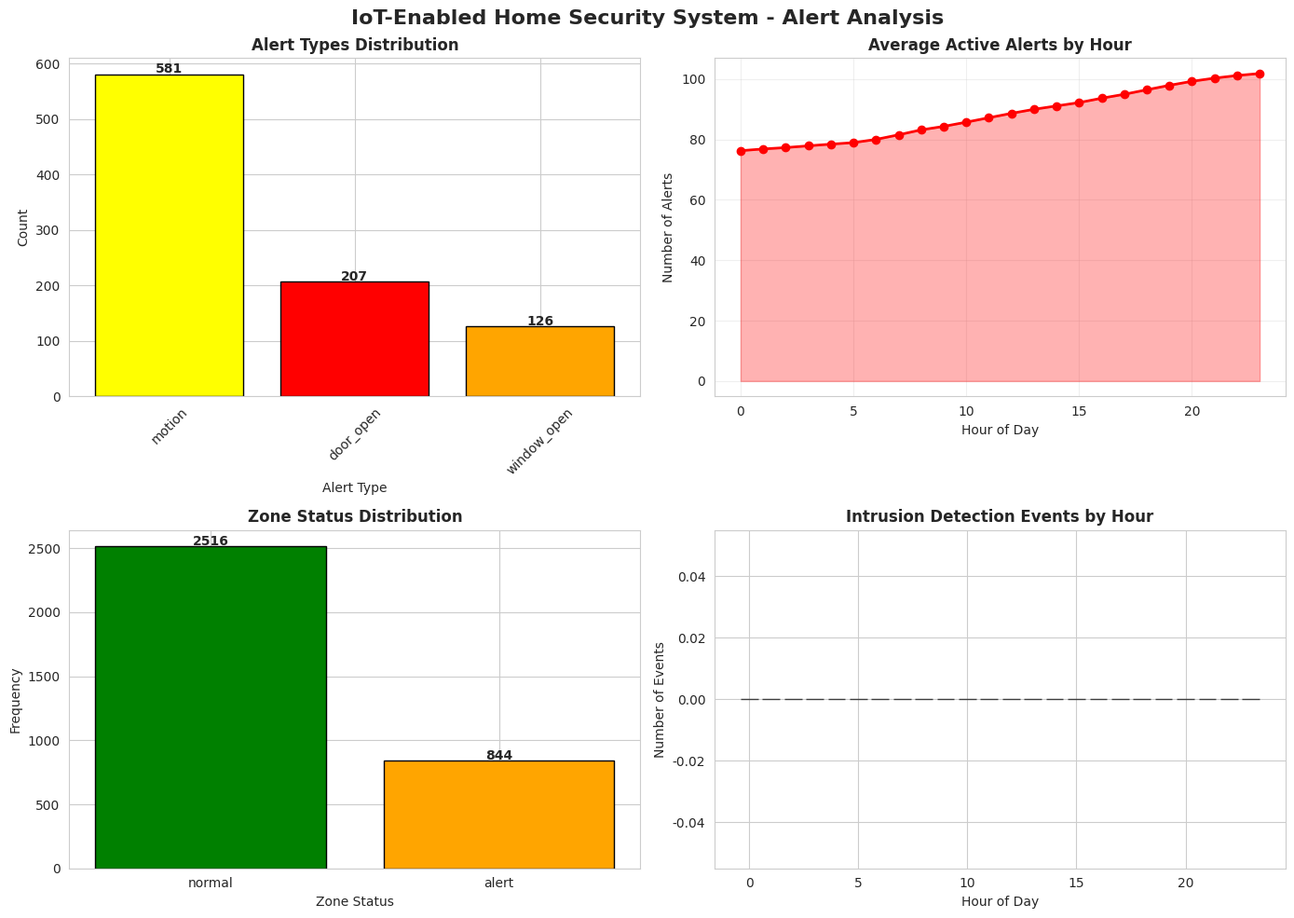

This figure's Python source: (Note: this script raises an exception after producing the figure.)
"""
IoT-Enabled Home Security and Intrusion Detection System
Using Motion Sensors and Instant Alert Notifications
"""

import numpy as np
import pandas as pd
import matplotlib.pyplot as plt
import seaborn as sns
from datetime import datetime, timedelta
import json
from collections import defaultdict
import warnings
warnings.filterwarnings('ignore')

# Set style for better visualizations
sns.set_style("whitegrid")
plt.rcParams['figure.figsize'] = (12, 7)
plt.rcParams['font.size'] = 10

class PIRMotionSensor:
    """Simulates Passive Infrared (PIR) motion sensor for intrusion detection"""
    
    def __init__(self, sensor_id, location, sensitivity=0.85, false_positive_rate=0.05):
        self.sensor_id = sensor_id
        self.location = location
        self.sensitivity = sensitivity  # 0-1, higher = more sensitive
        self.false_positive_rate = false_positive_rate
        self.current_state = False  # True if motion detected
        self.measurement_history = []
        self.last_detection_time = None
        self.total_detections = 0
        
    def detect_motion(self, actual_motion, current_time, environmental_noise=0):
        """
        Detect motion with realistic sensor characteristics
        actual_motion: boolean indicating if motion is actually present
        environmental_noise: noise level (0-1) affecting detection accuracy
        Returns: detected_motion (boolean)
        """
        # Calculate detection probability based on sensitivity and noise
        detection_probability = self.sensitivity * (1 - environmental_noise * 0.3)
        
        if actual_motion:
            # Probability of detecting actual motion
            detected = np.random.random() < detection_probability
        else:
            # Probability of false positive
            detected = np.random.random() < self.false_positive_rate
        
        self.current_state = detected
        
        if detected:
            self.last_detection_time = current_time
            self.total_detections += 1
        
        self.measurement_history.append({
            'timestamp': current_time,
            'actual_motion': actual_motion,
            'detected_motion': detected,
            'sensor_id': self.sensor_id,
            'location': self.location
        })
        
        return detected


class DoorWindowSensor:
    """Simulates magnetic door/window sensors for entry point monitoring"""
    
    def __init__(self, sensor_id, location, sensor_type='door'):
        self.sensor_id = sensor_id
        self.location = location
        self.sensor_type = sensor_type  # 'door' or 'window'
        self.is_open = False
        self.measurement_history = []
        self.last_change_time = None
        self.total_open_events = 0
        
    def check_status(self, actual_status, current_time):
        """
        Check door/window status
        actual_status: boolean indicating if door/window is open
        Returns: detected_status (boolean)
        """
        # Door/window sensors are highly accurate (99.9%)
        detected_status = actual_status if np.random.random() > 0.001 else not actual_status
        
        if detected_status != self.is_open:
            self.last_change_time = current_time
            if detected_status:
                self.total_open_events += 1
        
        self.is_open = detected_status
        
        self.measurement_history.append({
            'timestamp': current_time,
            'status': detected_status,
            'sensor_id': self.sensor_id,
            'location': self.location,
            'type': self.sensor_type
        })
        
        return detected_status


class SecurityAlert:
    """Manages security alerts and notifications"""
    
    def __init__(self, alert_threshold=1, critical_threshold=3):
        self.alert_threshold = alert_threshold  # number of simultaneous alerts
        self.critical_threshold = critical_threshold
        self.alerts = []
        self.alert_history = []
        
    def generate_alert(self, sensor_id, location, alert_type, current_time, severity='medium'):
        """
        Generate a security alert
        alert_type: 'motion', 'door_open', 'window_open', 'unauthorized_entry'
        severity: 'low', 'medium', 'high', 'critical'
        """
        alert = {
            'timestamp': current_time,
            'sensor_id': sensor_id,
            'location': location,
            'alert_type': alert_type,
            'severity': severity,
            'message': f"{alert_type.upper()} detected at {location} by {sensor_id}"
        }
        
        self.alerts.append(alert)
        self.alert_history.append(alert)
        
        return alert


class SecurityZone:
    """Represents a security zone (room) with multiple sensors"""
    
    def __init__(self, zone_id, zone_name, zone_type='room'):
        self.zone_id = zone_id
        self.zone_name = zone_name
        self.zone_type = zone_type  # 'room', 'hallway', 'entrance'
        self.motion_sensors = {}
        self.door_sensors = {}
        self.window_sensors = {}
        self.alert_manager = SecurityAlert()
        self.zone_status = 'normal'  # normal, warning, alert, critical
        self.intrusion_detected = False
        self.last_alert_time = None
        
    def add_motion_sensor(self, sensor_id, location):
        """Add a motion sensor to the zone"""
        self.motion_sensors[sensor_id] = PIRMotionSensor(sensor_id, location)
        
    def add_door_sensor(self, sensor_id, location):
        """Add a door sensor to the zone"""
        self.door_sensors[sensor_id] = DoorWindowSensor(sensor_id, location, 'door')
        
    def add_window_sensor(self, sensor_id, location):
        """Add a window sensor to the zone"""
        self.window_sensors[sensor_id] = DoorWindowSensor(sensor_id, location, 'window')
        
    def evaluate_zone_security(self, current_time):
        """Evaluate overall zone security status"""
        active_alerts = len([a for a in self.alert_manager.alerts if 
                           (current_time - a['timestamp']).total_seconds() < 300])
        
        if active_alerts >= self.alert_manager.critical_threshold:
            self.zone_status = 'critical'
            self.intrusion_detected = True
        elif active_alerts >= self.alert_manager.alert_threshold:
            self.zone_status = 'alert'
        else:
            self.zone_status = 'normal'
            self.intrusion_detected = False


class HomeSecuritySystem:
    """Main system managing home security and intrusion detection"""
    
    def __init__(self, home_name='Smart Home'):
        self.home_name = home_name
        self.zones = {}
        self.system_status = 'armed'  # armed, disarmed
        self.daily_statistics = []
        self.all_alerts = []
        
    def add_zone(self, zone_id, zone_name, zone_type='room'):
        """Add a security zone to the system"""
        self.zones[zone_id] = SecurityZone(zone_id, zone_name, zone_type)
        
    def simulate_day(self, date=None, num_intervals=96):
        """
        Simulate a full day with 15-minute intervals (96 intervals in 24 hours)
        """
        if date is None:
            date = datetime.now().date()
        
        daily_data = []
        total_alerts = 0
        intrusion_attempts = 0
        
        for interval in range(num_intervals):
            quarter_hour = (interval * 15) / 60  # Convert interval to hours
            hour = int(quarter_hour)
            minutes = int((quarter_hour % 1) * 60)
            
            current_time = datetime.combine(date, datetime.min.time()) + timedelta(hours=quarter_hour)
            
            for zone_id, zone in self.zones.items():
                # Simulate motion patterns
                actual_motion = self._generate_motion_pattern(zone.zone_type, hour)
                
                # Simulate door/window activity
                door_open = self._generate_door_pattern(hour)
                window_open = self._generate_window_pattern(hour)
                
                # Process motion sensors
                for sensor_id, sensor in zone.motion_sensors.items():
                    detected_motion = sensor.detect_motion(actual_motion, current_time)
                    
                    if detected_motion and self.system_status == 'armed':
                        alert = zone.alert_manager.generate_alert(
                            sensor_id, zone.zone_name, 'motion', current_time, 'medium'
                        )
                        total_alerts += 1
                        self.all_alerts.append(alert)
                
                # Process door sensors
                for sensor_id, sensor in zone.door_sensors.items():
                    status = sensor.check_status(door_open, current_time)
                    
                    if status and self.system_status == 'armed':
                        alert = zone.alert_manager.generate_alert(
                            sensor_id, zone.zone_name, 'door_open', current_time, 'high'
                        )
                        total_alerts += 1
                        intrusion_attempts += 1
                        self.all_alerts.append(alert)
                
                # Process window sensors
                for sensor_id, sensor in zone.window_sensors.items():
                    status = sensor.check_status(window_open, current_time)
                    
                    if status and self.system_status == 'armed':
                        alert = zone.alert_manager.generate_alert(
                            sensor_id, zone.zone_name, 'window_open', current_time, 'high'
                        )
                        total_alerts += 1
                        intrusion_attempts += 1
                        self.all_alerts.append(alert)
                
                # Evaluate zone security
                zone.evaluate_zone_security(current_time)
                
                daily_data.append({
                    'date': date,
                    'time': f"{hour:02d}:{minutes:02d}",
                    'hour': hour,
                    'zone_id': zone_id,
                    'zone_name': zone.zone_name,
                    'zone_type': zone.zone_type,
                    'zone_status': zone.zone_status,
                    'motion_detected': actual_motion,
                    'door_open': door_open,
                    'window_open': window_open,
                    'intrusion_detected': zone.intrusion_detected,
                    'active_alerts': len(zone.alert_manager.alerts)
                })
        
        self.daily_statistics.append({
            'date': date,
            'total_alerts': total_alerts,
            'intrusion_attempts': intrusion_attempts,
            'num_zones': len(self.zones),
            'system_status': self.system_status
        })
        
        return pd.DataFrame(daily_data)
    
    def _generate_motion_pattern(self, zone_type, hour):
        """Generate realistic motion patterns based on zone type and time"""
        if zone_type == 'entrance':
            # High motion during morning (6-9) and evening (17-20)
            if 6 <= hour < 9 or 17 <= hour < 20:
                return np.random.random() < 0.4
            elif 9 <= hour < 17:
                return np.random.random() < 0.1
            else:
                return np.random.random() < 0.05
        
        elif zone_type == 'room':
            # Motion during daytime and early evening
            if 7 <= hour < 23:
                return np.random.random() < 0.2
            else:
                return np.random.random() < 0.05
        
        else:  # hallway
            # Sporadic motion throughout day
            return np.random.random() < 0.15
    
    def _generate_door_pattern(self, hour):
        """Generate realistic door opening patterns"""
        if 6 <= hour < 9 or 17 <= hour < 20:
            return np.random.random() < 0.15
        elif 9 <= hour < 17:
            return np.random.random() < 0.05
        else:
            return np.random.random() < 0.02
    
    def _generate_window_pattern(self, hour):
        """Generate realistic window opening patterns"""
        # Windows rarely open, especially at night
        if 9 <= hour < 18:
            return np.random.random() < 0.08
        else:
            return np.random.random() < 0.01
    
    def get_system_report(self):
        """Generate comprehensive system report"""
        report = {
            'home_name': self.home_name,
            'total_zones': len(self.zones),
            'total_alerts': len(self.all_alerts),
            'intrusion_attempts': sum([stat['intrusion_attempts'] for stat in self.daily_statistics]),
            'simulation_days': len(self.daily_statistics),
            'system_status': self.system_status,
            'avg_daily_alerts': np.mean([stat['total_alerts'] for stat in self.daily_statistics]) if self.daily_statistics else 0
        }
        return report


def generate_visualizations(system, daily_data):
    """Generate comprehensive visualizations for the report"""
    
    # 1. Security Status and Alert Distribution
    fig, axes = plt.subplots(2, 2, figsize=(14, 10))
    fig.suptitle('IoT-Enabled Home Security System - Alert Analysis', fontsize=16, fontweight='bold')
    
    # Alert types distribution
    alert_types = [a['alert_type'] for a in system.all_alerts]
    alert_counts = pd.Series(alert_types).value_counts()
    colors_map = {'motion': 'yellow', 'door_open': 'red', 'window_open': 'orange', 'unauthorized_entry': 'darkred'}
    colors = [colors_map.get(alert, 'gray') for alert in alert_counts.index]
    
    axes[0, 0].bar(alert_counts.index, alert_counts.values, color=colors, edgecolor='black')
    axes[0, 0].set_title('Alert Types Distribution', fontweight='bold')
    axes[0, 0].set_ylabel('Count')
    axes[0, 0].set_xlabel('Alert Type')
    axes[0, 0].tick_params(axis='x', rotation=45)
    for i, v in enumerate(alert_counts.values):
        axes[0, 0].text(i, v + 2, str(v), ha='center', fontweight='bold')
    
    # Alerts by hour
    alerts_by_hour = daily_data.groupby('hour')['active_alerts'].mean()
    axes[0, 1].plot(alerts_by_hour.index, alerts_by_hour.values, marker='o', 
                    linewidth=2, markersize=6, color='red')
    axes[0, 1].fill_between(alerts_by_hour.index, alerts_by_hour.values, alpha=0.3, color='red')
    axes[0, 1].set_title('Average Active Alerts by Hour', fontweight='bold')
    axes[0, 1].set_ylabel('Number of Alerts')
    axes[0, 1].set_xlabel('Hour of Day')
    axes[0, 1].grid(True, alpha=0.3)
    
    # Zone status distribution
    zone_status_counts = daily_data['zone_status'].value_counts()
    colors_status = {'normal': 'green', 'warning': 'yellow', 'alert': 'orange', 'critical': 'red'}
    colors = [colors_status.get(status, 'gray') for status in zone_status_counts.index]
    
    axes[1, 0].bar(zone_status_counts.index, zone_status_counts.values, color=colors, edgecolor='black')
    axes[1, 0].set_title('Zone Status Distribution', fontweight='bold')
    axes[1, 0].set_ylabel('Frequency')
    axes[1, 0].set_xlabel('Zone Status')
    for i, v in enumerate(zone_status_counts.values):
        axes[1, 0].text(i, v + 5, str(v), ha='center', fontweight='bold')
    
    # Intrusion detection timeline
    intrusion_by_hour = daily_data.groupby('hour')['intrusion_detected'].sum()
    axes[1, 1].bar(intrusion_by_hour.index, intrusion_by_hour.values, color='darkred', 
                   edgecolor='black', alpha=0.7)
    axes[1, 1].set_title('Intrusion Detection Events by Hour', fontweight='bold')
    axes[1, 1].set_ylabel('Number of Events')
    axes[1, 1].set_xlabel('Hour of Day')
    
    plt.tight_layout()
    plt.savefig('/home/ubuntu/security_report_project/fig_alert_analysis.png', dpi=300, bbox_inches='tight')
    print("Saved: fig_alert_analysis.png")
    plt.close()
    
    # 2. Sensor Activity Heatmap
    fig, ax = plt.subplots(figsize=(12, 6))
    
    sensor_activity = daily_data.pivot_table(values='active_alerts', index='zone_name', 
                                             columns='hour', aggfunc='mean', fill_value=0)
    
    sns.heatmap(sensor_activity, cmap='YlOrRd', annot=True, fmt='.1f', cbar_kws={'label': 'Avg Alerts'},
                ax=ax, linewidths=0.5, linecolor='gray')
    ax.set_title('Sensor Activity Heatmap - Alerts by Zone and Hour', fontweight='bold', fontsize=14)
    ax.set_xlabel('Hour of Day', fontweight='bold')
    ax.set_ylabel('Zone Name', fontweight='bold')
    
    plt.tight_layout()
    plt.savefig('/home/ubuntu/security_report_project/fig_sensor_heatmap.png', dpi=300, bbox_inches='tight')
    print("Saved: fig_sensor_heatmap.png")
    plt.close()
    
    # 3. Entry Point Security Analysis
    fig, axes = plt.subplots(1, 2, figsize=(14, 6))
    
    # Door events
    door_events = daily_data['door_open'].sum()
    window_events = daily_data['window_open'].sum()
    motion_events = daily_data['motion_detected'].sum()
    
    entry_data = [door_events, window_events, motion_events]
    entry_labels = ['Door Open', 'Window Open', 'Motion Detected']
    colors_entry = ['#FF6B6B', '#FFA500', '#FFD700']
    
    axes[0].bar(entry_labels, entry_data, color=colors_entry, edgecolor='black', alpha=0.7)
    axes[0].set_title('Entry Point Activity Summary', fontweight='bold')
    axes[0].set_ylabel('Number of Events')
    for i, v in enumerate(entry_data):
        axes[0].text(i, v + 5, str(int(v)), ha='center', fontweight='bold')
    
    # Alert severity distribution
    alert_severities = [a['severity'] for a in system.all_alerts]
    severity_counts = pd.Series(alert_severities).value_counts()
    colors_severity = {'low': 'yellow', 'medium': 'orange', 'high': 'red', 'critical': 'darkred'}
    colors = [colors_severity.get(sev, 'gray') for sev in severity_counts.index]
    
    axes[1].pie(severity_counts.values, labels=severity_counts.index, autopct='%1.1f%%',
                colors=colors, startangle=90, textprops={'fontsize': 11, 'fontweight': 'bold'})
    axes[1].set_title('Alert Severity Distribution', fontweight='bold')
    
    plt.tight_layout()
    plt.savefig('/home/ubuntu/security_report_project/fig_entry_security.png', dpi=300, bbox_inches='tight')
    print("Saved: fig_entry_security.png")
    plt.close()
    
    # 4. System Architecture Diagram
    fig, ax = plt.subplots(figsize=(12, 8))
    ax.axis('off')
    
    ax.text(0.5, 0.95, 'IoT-Enabled Home Security System Architecture', 
            ha='center', fontsize=16, fontweight='bold', transform=ax.transAxes)
    
    components = [
        ('PIR Motion\nSensors', 0.15, 0.75),
        ('Door/Window\nSensors', 0.5, 0.75),
        ('IoT\nCommunication', 0.85, 0.75),
        ('Alert\nManagement', 0.5, 0.50),
        ('Cloud\nServer', 0.15, 0.50),
        ('User\nNotifications', 0.85, 0.50),
    ]
    
    for label, x, y in components:
        bbox = dict(boxstyle='round,pad=0.6', facecolor='lightblue', edgecolor='black', linewidth=2)
        ax.text(x, y, label, ha='center', va='center', fontsize=11, fontweight='bold',
                transform=ax.transAxes, bbox=bbox)
    
    connections = [
        ((0.25, 0.75), (0.4, 0.75)),
        ((0.6, 0.75), (0.75, 0.75)),
        ((0.5, 0.65), (0.5, 0.60)),
        ((0.25, 0.65), (0.25, 0.60)),
        ((0.75, 0.65), (0.75, 0.60)),
    ]
    
    for start, end in connections:
        ax.annotate('', xy=end, xytext=start, transform=ax.transAxes,
                   arrowprops=dict(arrowstyle='->', lw=2, color='black'))
    
    features_text = 'Key Features:\n• Real-time Motion Detection\n• Entry Point Monitoring\n• Instant Alert Notifications\n• Remote Monitoring\n• 24/7 Security Coverage'
    ax.text(0.5, 0.20, features_text, ha='center', va='top', fontsize=10,
            transform=ax.transAxes, bbox=dict(boxstyle='round', facecolor='lightyellow', 
            edgecolor='black', linewidth=1.5))
    
    plt.tight_layout()
    plt.savefig('/home/ubuntu/security_report_project/fig_system_architecture.png', dpi=300, bbox_inches='tight')
    print("Saved: fig_system_architecture.png")
    plt.close()
    
    # 5. Daily Security Performance
    fig, ax = plt.subplots(figsize=(12, 6))
    
    daily_stats = pd.DataFrame(system.daily_statistics)
    
    x = np.arange(len(daily_stats))
    width = 0.35
    
    ax.bar(x - width/2, daily_stats['total_alerts'], width, label='Total Alerts', 
           color='orange', edgecolor='black')
    ax2 = ax.twinx()
    ax2.bar(x + width/2, daily_stats['intrusion_attempts'], width, label='Intrusion Attempts', 
            color='red', alpha=0.7, edgecolor='black')
    
    ax.set_xlabel('Day', fontweight='bold')
    ax.set_ylabel('Total Alerts', fontweight='bold', color='orange')
    ax2.set_ylabel('Intrusion Attempts', fontweight='bold', color='red')
    ax.set_title('Daily Security Performance', fontweight='bold', fontsize=14)
    ax.set_xticks(x)
    ax.set_xticklabels([f"Day {i+1}" for i in range(len(daily_stats))])
    ax.grid(True, alpha=0.3, axis='y')
    
    lines1, labels1 = ax.get_legend_handles_labels()
    lines2, labels2 = ax2.get_legend_handles_labels()
    ax.legend(lines1 + lines2, labels1 + labels2, loc='upper left')
    
    plt.tight_layout()
    plt.savefig('/home/ubuntu/security_report_project/fig_daily_performance.png', dpi=300, bbox_inches='tight')
    print("Saved: fig_daily_performance.png")
    plt.close()


def main():
    """Main execution function"""
    print("=" * 70)
    print("IOT-ENABLED HOME SECURITY AND INTRUSION DETECTION SYSTEM SIMULATION")
    print("=" * 70)
    
    # Initialize system
    system = HomeSecuritySystem("Smart Home Security System")
    
    # Add security zones
    zones_config = {
        'ZONE-001': {'name': 'Living Room', 'type': 'room'},
        'ZONE-002': {'name': 'Main Entrance', 'type': 'entrance'},
        'ZONE-003': {'name': 'Bedroom', 'type': 'room'},
        'ZONE-004': {'name': 'Kitchen', 'type': 'room'},
        'ZONE-005': {'name': 'Hallway', 'type': 'hallway'},
    }
    
    for zone_id, config in zones_config.items():
        system.add_zone(zone_id, config['name'], config['type'])
        zone = system.zones[zone_id]
        
        # Add sensors to each zone
        zone.add_motion_sensor(f"{zone_id}-PIR-01", config['name'])
        zone.add_door_sensor(f"{zone_id}-DOOR-01", config['name'])
        zone.add_window_sensor(f"{zone_id}-WINDOW-01", config['name'])
    
    print(f"\nSystem initialized with {len(zones_config)} security zones:")
    for zone_id, config in zones_config.items():
        print(f"  - {zone_id}: {config['name']} ({config['type']})")
    
    # Simulate 7 days
    print("\nSimulating 7 days of security monitoring...")
    all_data = []
    
    for day in range(7):
        simulation_date = datetime.now().date() - timedelta(days=6-day)
        daily_data = system.simulate_day(simulation_date)
        all_data.append(daily_data)
        
        daily_stats = system.daily_statistics[-1]
        print(f"Day {day+1}: Alerts={daily_stats['total_alerts']}, "
              f"Intrusions={daily_stats['intrusion_attempts']}, "
              f"Status={daily_stats['system_status']}")
    
    # Combine all data
    combined_data = pd.concat(all_data, ignore_index=True)
    
    # Generate visualizations
    print("\nGenerating visualizations...")
    generate_visualizations(system, combined_data)
    
    # Generate report data
    report = system.get_system_report()
    
    print("\n" + "=" * 70)
    print("SYSTEM REPORT")
    print("=" * 70)
    print(f"Home Name: {report['home_name']}")
    print(f"Total Security Zones: {report['total_zones']}")
    print(f"Total Alerts Generated: {report['total_alerts']}")
    print(f"Intrusion Attempts Detected: {report['intrusion_attempts']}")
    print(f"Average Daily Alerts: {report['avg_daily_alerts']:.1f}")
    print(f"System Status: {report['system_status']}")
    print(f"Simulation Period: {report['simulation_days']} days")
    print("=" * 70)
    
    # Save data to CSV
    combined_data.to_csv('/home/ubuntu/security_report_project/simulation_data.csv', index=False)
    print("\nSimulation data saved to: simulation_data.csv")
    
    # Save report to JSON
    report_json = {
        'system_report': report,
        'zones': list(zones_config.keys()),
        'simulation_date': datetime.now().isoformat(),
        'daily_statistics': system.daily_statistics,
        'total_alerts': len(system.all_alerts)
    }
    
    with open('/home/ubuntu/security_report_project/system_report.json', 'w') as f:
        json.dump(report_json, f, indent=2, default=str)
    
    print("System report saved to: system_report.json")
    
    return system, combined_data


if __name__ == "__main__":
    system, data = main()
